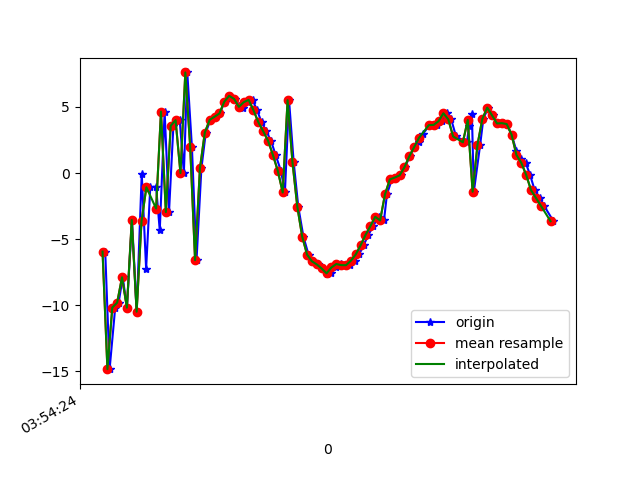

The file beside this chart, header and first rows:
1618545264931, 1240941049903235, -5.937762, -7.6759496, 4.088781
1618545264949, 1240941069134005, -14.83, -8.629, -1.602
1618545264972, 1240941088364775, -10.17, -6.243, 9.447
1618545264986, 1240941107595545, -9.797, -5.368, -8.947
1618545265003, 1240941126826315, -7.875, -3.58, 8.986
1618545265020, 1240941146057085, -10.18, -3.937, -8.789
1618545265041, 1240941165287855, -3.544, -1.658, 5.686
1618545265060, 1240941184518625, -10.48, -2.566, -4.773
1618545265081, 1240941203749395, -0.05915, -0.2184, -1.713
1618545265099, 1240941222980165, -7.233, -1.32, 2.547
1618545265116, 1240941242210935, -1.072, -0.4305, -9.462
1618545265140, 1240941261441705, -1.029, -0.03701, 6.714
1618545265155, 1240941280672475, -4.33, -1.065, -9.877
1618545265175, 1240941299903245, 4.649, 0.6118, 0.7413
1618545265193, 1240941319134015, -2.949, -1.711, -0.603
1618545265211, 1240941338364785, 3.578, -1.064, -9.884
1618545265237, 1240941357595555, 4.003, -1.448, 6.022
1618545265254, 1240941376826325, -4.6396255E-4, -3.554, -9.632
1618545265268, 1240941396057095, 7.614, -2.439, -1.212
1618545265287, 1240941415287865, 1.991, -4.24, 2.014
1618545265306, 1240941434518635, -6.582, -7.682, -7.191
1618545265326, 1240941453749405, 0.3565, -7.303, -7.08
1618545265344, 1240941472980175, 3.062, -7.416, -5.352
1618545265363, 1240941492210945, 4.028, -7.766, -4.144
1618545265384, 1240941511441715, 4.265, -8.006, -2.747
1618545265402, 1240941530672485, 4.509, -8.428, -1.603
1618545265421, 1240941549903255, 5.401, -9.365, -1.262
1618545265442, 1240941569134025, 5.843, -10.55, -1.325
1618545265465, 1240941588364795, 5.613, -11.37, -1.645
1618545265480, 1240941607595565, 5.112, -12.21, -1.406
1618545265496, 1240941626826335, 4.91, -13.87, 0.2395
1618545265517, 1240941646057105, 5.364, -14.75, 0.6977
1618545265536, 1240941665287875, 5.538, -15.67, 0.2795
1618545265555, 1240941684518645, 4.747, -16.8, -0.3338
1618545265573, 1240941703749415, 3.849, -17.77, -0.1041
1618545265593, 1240941722980185, 3.159, -18.32, 0.5257
1618545265612, 1240941742210955, 2.438, -19.24, 1.142
1618545265631, 1240941761441725, 1.361, -20.56, 0.8993
1618545265653, 1240941780672495, 0.1581, -22.01, 0.7989
1618545265669, 1240941799903265, -1.465, -21.75, 1.065
1618545265686, 1240941819134035, 5.517, -17.86, -2.365
1618545265705, 1240941838364805, 0.8401, -21.51, -0.9134
1618545265724, 1240941857595575, -2.549, -22.05, 0.5918
1618545265745, 1240941876826345, -4.802, -20.82, 1.737
1618545265766, 1240941896057115, -6.164, -19.11, 2.808
1618545265786, 1240941915287885, -6.671, -17.64, 3.082
1618545265803, 1240941934518655, -6.908, -15.97, 3.082
1618545265820, 1240941953749425, -7.214, -13.88, 2.862
1618545265841, 1240941972980195, -7.633, -12.03, 3.326
1618545265859, 1240941992210965, -7.527, -10.96, 3.861
1618545265878, 1240942011441735, -7.138, -9.509, 3.671
1618545265898, 1240942030672505, -6.876, -7.728, 3.261
1618545265917, 1240942049903275, -6.957, -6.263, 2.985
1618545265935, 1240942069134045, -6.967, -5.37, 2.276
1618545265955, 1240942088364815, -6.626, -4.332, 1.036
1618545265974, 1240942107595585, -6.151, -3.476, 0.5753
1618545265992, 1240942126826355, -5.458, -3.438, 0.3118
1618545266012, 1240942146057125, -4.678, -3.668, -0.4528
1618545266031, 1240942165287895, -4.015, -3.509, -1.139
1618545266054, 1240942184518665, -3.303, -3.018, -1.194
1618545266076, 1240942203749435, -3.583, -13.74, -6.446
... 36 more rows
